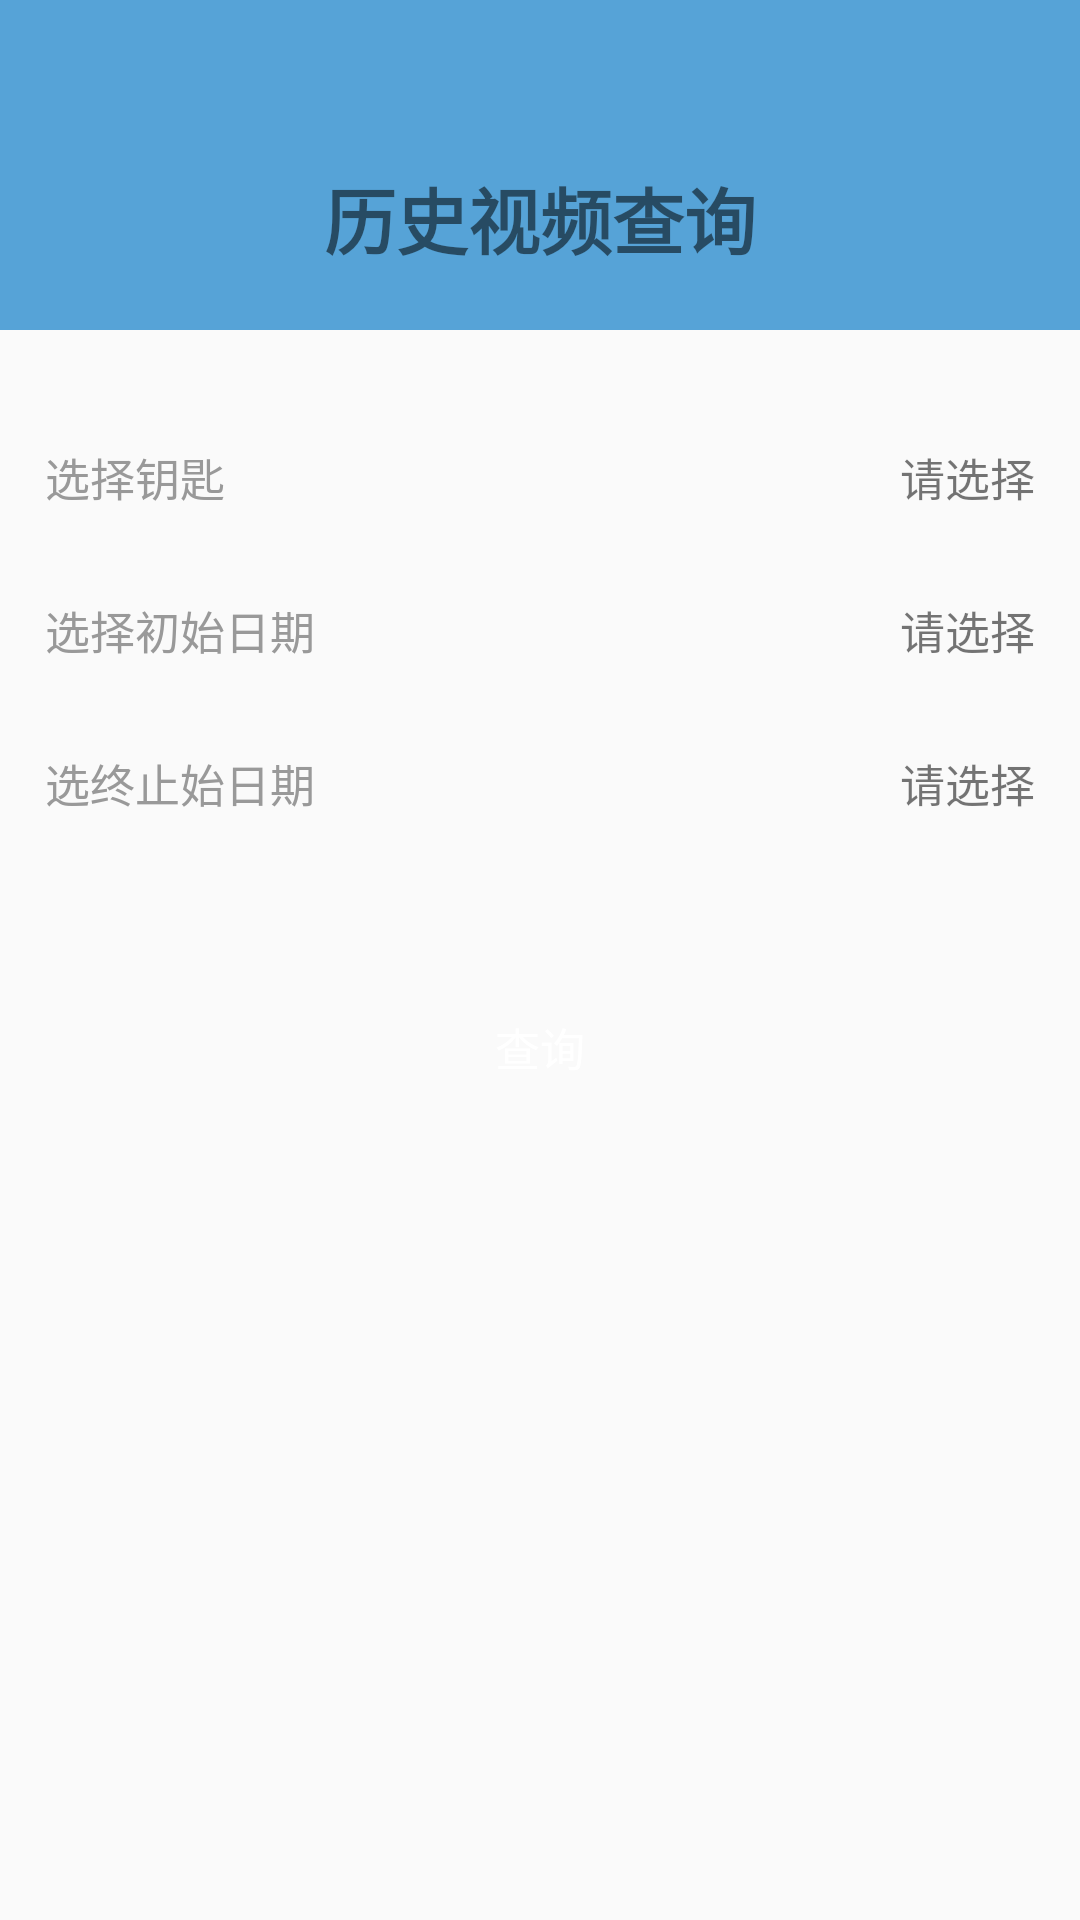

This screen was rendered from an Android layout file. Write that file and the resources it references.
<!-- AndroidManifest.xml: application theme TranslucentTheme -->
<!-- res/layout/main_defend_fragment.xml -->
<?xml version="1.0" encoding="utf-8"?>
<LinearLayout xmlns:android="http://schemas.android.com/apk/res/android"
    android:layout_width="match_parent"
    android:layout_height="match_parent"
    android:orientation="vertical">

    <View
        android:layout_width="match_parent"
        android:layout_height="20dp"
        android:background="#56A3D7"

        />
    <WebView

        android:id="@+id/wb_searchVideo"
        android:layout_width="match_parent"
        android:layout_height="match_parent"
        android:visibility="gone"
       >

    </WebView>

    <LinearLayout
            android:layout_width="match_parent"
            android:layout_height="90dp"
            android:background="#56a3d7"
            android:orientation="horizontal"
            android:paddingTop="30dp"

            >


            <View
                android:layout_width="0dp"
                android:layout_height="1dp"
                android:layout_weight="1" />

            <TextView
                android:id="@+id/tv_search_video"
                android:layout_width="wrap_content"
                android:layout_height="45dp"
                android:gravity="center"
                android:text="@string/search_video"
                android:textColor="@color/shadowWhite"
                android:textSize="24sp"
                android:textStyle="bold" />

            <View
                android:layout_width="0dp"
                android:layout_height="1dp"
                android:layout_weight="1" />




    </LinearLayout>

    <LinearLayout
        android:layout_width="match_parent"
        android:layout_height="match_parent"
        android:orientation="vertical"
        android:paddingTop="25dp"
        android:paddingLeft="15dp"
        android:paddingRight="15dp"
        >
        <RelativeLayout
            android:id="@+id/rl_search_my_key"
            android:layout_width="match_parent"
            android:layout_height="48dp"
            >

            <TextView
                android:layout_width="wrap_content"
                android:layout_height="match_parent"
                android:layout_alignParentStart="true"
                android:gravity="center"
                android:text="选择钥匙"
                android:textColor="#FF999999"
                android:textSize="15dp" />

            <TextView
                android:id="@+id/tv_search_my_key"
                android:layout_width="wrap_content"
                android:layout_height="match_parent"
                android:layout_alignParentEnd="true"
                android:layout_gravity="end"
                android:gravity="center"
                android:layout_marginLeft="70dp"
                android:text="请选择"
                android:textColor="@color/testSelectMsgColor"
                android:textSize="15dp" />

        </RelativeLayout>
        <RelativeLayout
            android:id="@+id/rl_select_start_time"
            android:layout_width="match_parent"
            android:layout_height="48dp"
            android:layout_marginTop="3dp">

            <TextView
                android:layout_width="wrap_content"
                android:layout_height="match_parent"
                android:layout_alignParentStart="true"
                android:gravity="center"
                android:text="选择初始日期"
                android:textColor="#FF999999"
                android:textSize="15dp" />

            <TextView
                android:id="@+id/tv_select_start_time"
                android:layout_width="wrap_content"
                android:layout_height="match_parent"
                android:layout_alignParentEnd="true"
                android:layout_gravity="end"
                android:gravity="center"
                android:layout_marginLeft="70dp"
                android:text="请选择"
                android:textColor="@color/testSelectMsgColor"
                android:textSize="15dp" />

        </RelativeLayout>
        <RelativeLayout
            android:id="@+id/rl_select_end_time"
            android:layout_width="match_parent"
            android:layout_height="48dp"
            android:layout_marginTop="3dp"
            >

            <TextView
                android:layout_width="wrap_content"
                android:layout_height="match_parent"
                android:layout_alignParentStart="true"
                android:gravity="center"
                android:text="选终止始日期"
                android:textColor="#FF999999"
                android:textSize="15dp" />

            <TextView
                android:id="@+id/tv_select_end_time"
                android:layout_width="wrap_content"
                android:layout_height="match_parent"
                android:layout_alignParentEnd="true"
                android:layout_gravity="end"
                android:gravity="center"
                android:layout_marginLeft="70dp"
                android:text="请选择"
                android:textColor="@color/testSelectMsgColor"
                android:textSize="15dp" />

        </RelativeLayout>
    <Button
        android:id="@+id/btn_search_video"
        android:layout_width="match_parent"
        android:layout_height="wrap_content"
        android:layout_marginStart="45dp"
        android:layout_marginEnd="45dp"
        android:layout_marginTop="40dp"
        android:textSize="15dp"
        android:text="查询"
        android:textColor="@color/white"
        android:background="@drawable/bg_auto_button"/>
    </LinearLayout>

</LinearLayout>
<!-- resources referenced by this layout -->
<resources>
  <string name="search_video">历史视频查询</string>
  <style name="TranslucentTheme" parent="AppTheme" />
  <style name="AppTheme" parent="Theme.AppCompat.Light.NoActionBar">
          
          <item name="colorPrimary">@color/colorPrimary</item>
          <item name="colorPrimaryDark">@color/colorPrimaryDark</item>
          <item name="colorAccent">#3498db</item>
      </style>
  <!-- not gathered from this repository: default colours our renderer supplied (Android Studio template values) -->
  <color name="white">#FFFFFFFF</color>
  <color name="colorPrimary">#FF6200EE</color>
  <color name="colorPrimaryDark">#FF3700B3</color>
</resources>
